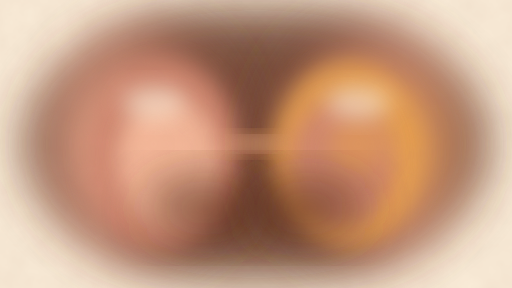
t = 0.00 s
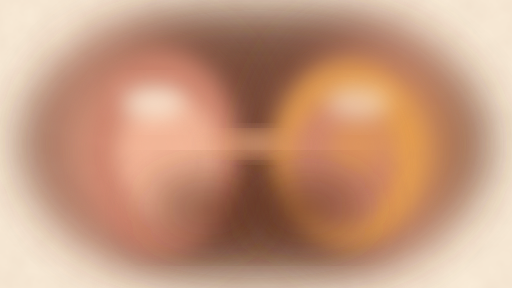
t = 1.60 s
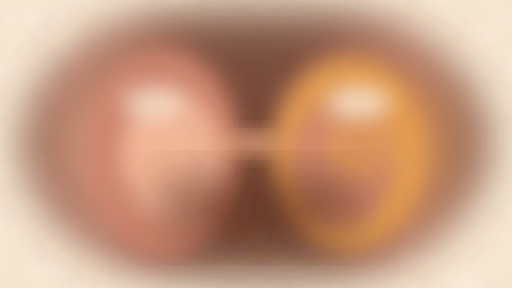
t = 3.33 s
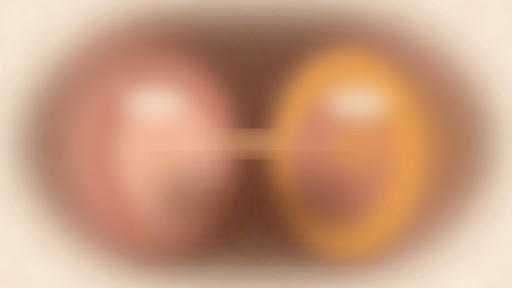
t = 5.00 s
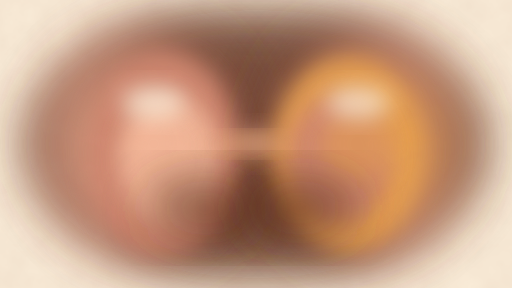
t = 6.75 s
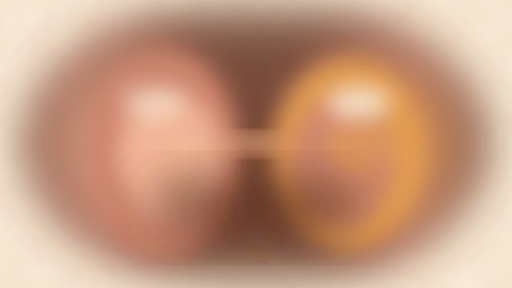
t = 8.25 s

The animated SVG that drew these frames (rendered in a browser with its animation timeline set to each time). Animation: 20 SMIL elements (animate=16,animateTransform=4); frames cover the first 8.25 s, repeats indefinitely.

<?xml version="1.0" encoding="UTF-8"?>
<svg xmlns="http://www.w3.org/2000/svg" viewBox="0 0 1600 900" preserveAspectRatio="xMidYMid slice">
  <defs>
    <radialGradient id="gL" cx="30%" cy="50%" r="65%">
      <stop offset="0%" stop-color="#F4B89A" stop-opacity="0.95"/>
      <stop offset="55%" stop-color="#D08770" stop-opacity="0.85"/>
      <stop offset="100%" stop-color="#5C2E1F" stop-opacity="0.75"/>
    </radialGradient>
    <radialGradient id="gR" cx="70%" cy="50%" r="65%">
      <stop offset="0%" stop-color="#E8A04F" stop-opacity="0.95"/>
      <stop offset="55%" stop-color="#D08770" stop-opacity="0.85"/>
      <stop offset="100%" stop-color="#5C2E1F" stop-opacity="0.75"/>
    </radialGradient>
    <linearGradient id="gC" x1="0%" y1="50%" x2="100%" y2="50%">
      <stop offset="0%" stop-color="#F4B89A" stop-opacity="0.7"/>
      <stop offset="50%" stop-color="#E8A04F" stop-opacity="0.9"/>
      <stop offset="100%" stop-color="#D08770" stop-opacity="0.7"/>
    </linearGradient>
    <filter id="b1" x="-50%" y="-50%" width="200%" height="200%">
      <feGaussianBlur in="SourceGraphic" stdDeviation="35"/>
    </filter>
    <filter id="b2" x="-50%" y="-50%" width="200%" height="200%">
      <feGaussianBlur in="SourceGraphic" stdDeviation="75"/>
    </filter>
    <filter id="n" x="0%" y="0%" width="100%" height="100%">
      <feTurbulence type="fractalNoise" baseFrequency="0.012" numOctaves="4" result="t"/>
      <feColorMatrix type="matrix" values="0 0 0 0 0.36  0 0 0 0 0.18  0 0 0 0 0.12  0 0 0 0.08 0"/>
    </filter>
  </defs>
  
  <rect width="1600" height="900" fill="#F9EBD7"/>
  
  <ellipse cx="800" cy="450" rx="720" ry="420" fill="#5C2E1F" opacity="0.8" filter="url(#b2)"/>
  
  <g>
    <ellipse cx="480" cy="450" rx="320" ry="380" fill="url(#gL)" opacity="0.95" filter="url(#b2)">
      <animate attributeName="rx" values="320;360;320" dur="5s" repeatCount="indefinite" calcMode="spline" keySplines="0.4 0 0.6 1; 0.4 0 0.6 1"/>
      <animate attributeName="opacity" values="0.95;0.75;0.95" dur="5s" repeatCount="indefinite"/>
    </ellipse>
    <ellipse cx="510" cy="480" rx="240" ry="290" fill="#D08770" opacity="0.9" filter="url(#b1)">
      <animate attributeName="ry" values="290;330;290" dur="5s" repeatCount="indefinite" begin="0.2s"/>
      <animate attributeName="opacity" values="0.9;1;0.9" dur="5s" repeatCount="indefinite" begin="0.2s"/>
    </ellipse>
    <ellipse cx="530" cy="510" rx="160" ry="200" fill="#F4B89A" opacity="0.95" filter="url(#b1)">
      <animateTransform attributeName="transform" type="translate" values="0,0; 15,-15; 0,0" dur="6s" repeatCount="indefinite"/>
    </ellipse>
  </g>
  
  <g>
    <ellipse cx="1120" cy="450" rx="320" ry="380" fill="url(#gR)" opacity="0.95" filter="url(#b2)">
      <animate attributeName="rx" values="320;360;320" dur="5s" repeatCount="indefinite" begin="2.5s" calcMode="spline" keySplines="0.4 0 0.6 1; 0.4 0 0.6 1"/>
      <animate attributeName="opacity" values="0.95;0.75;0.95" dur="5s" repeatCount="indefinite" begin="2.5s"/>
    </ellipse>
    <ellipse cx="1090" cy="480" rx="240" ry="290" fill="#E8A04F" opacity="0.9" filter="url(#b1)">
      <animate attributeName="ry" values="290;330;290" dur="5s" repeatCount="indefinite" begin="2.7s"/>
      <animate attributeName="opacity" values="0.9;1;0.9" dur="5s" repeatCount="indefinite" begin="2.7s"/>
    </ellipse>
    <ellipse cx="1070" cy="510" rx="160" ry="200" fill="#D08770" opacity="0.95" filter="url(#b1)">
      <animateTransform attributeName="transform" type="translate" values="0,0; -15,-15; 0,0" dur="6s" repeatCount="indefinite" begin="3s"/>
    </ellipse>
  </g>
  
  <g opacity="0.85">
    <ellipse cx="800" cy="450" rx="120" ry="25" fill="url(#gC)" opacity="0.7" filter="url(#b1)">
      <animate attributeName="rx" values="120;200;120" dur="4s" repeatCount="indefinite"/>
      <animate attributeName="opacity" values="0.7;0.95;0.7" dur="4s" repeatCount="indefinite"/>
    </ellipse>
    <ellipse cx="800" cy="450" rx="70" ry="15" fill="#F4B89A" opacity="0.85" filter="url(#b1)">
      <animate attributeName="ry" values="15;50;15" dur="4s" repeatCount="indefinite" begin="0.6s"/>
      <animate attributeName="opacity" values="0.85;0.6;0.85" dur="4s" repeatCount="indefinite" begin="0.6s"/>
    </ellipse>
  </g>
  
  <rect width="1600" height="900" fill="transparent" filter="url(#n)" style="pointer-events:none"/>
  
  <circle cx="480" cy="450" r="90" fill="#F4B89A" opacity="0.5" filter="url(#b1)">
    <animate attributeName="r" values="90;120;90" dur="3.5s" repeatCount="indefinite"/>
  </circle>
  <circle cx="1120" cy="450" r="90" fill="#E8A04F" opacity="0.5" filter="url(#b1)">
    <animate attributeName="r" values="90;120;90" dur="3.5s" repeatCount="indefinite" begin="1.75s"/>
  </circle>
  
  <ellipse cx="640" cy="650" rx="180" ry="90" fill="#5C2E1F" opacity="0.7" filter="url(#b2)">
    <animateTransform attributeName="transform" type="translate" values="0,0; 25,0; 0,0" dur="7s" repeatCount="indefinite"/>
  </ellipse>
  <ellipse cx="960" cy="650" rx="180" ry="90" fill="#5C2E1F" opacity="0.7" filter="url(#b2)">
    <animateTransform attributeName="transform" type="translate" values="0,0; -25,0; 0,0" dur="7s" repeatCount="indefinite" begin="3.5s"/>
  </ellipse>
  
  <ellipse cx="480" cy="320" rx="100" ry="50" fill="#F9EBD7" opacity="0.6" filter="url(#b1)">
    <animate attributeName="opacity" values="0.6;0.9;0.6" dur="4s" repeatCount="indefinite"/>
  </ellipse>
  <ellipse cx="1120" cy="320" rx="100" ry="50" fill="#F9EBD7" opacity="0.6" filter="url(#b1)">
    <animate attributeName="opacity" values="0.6;0.9;0.6" dur="4s" repeatCount="indefinite" begin="2s"/>
  </ellipse>
</svg>
